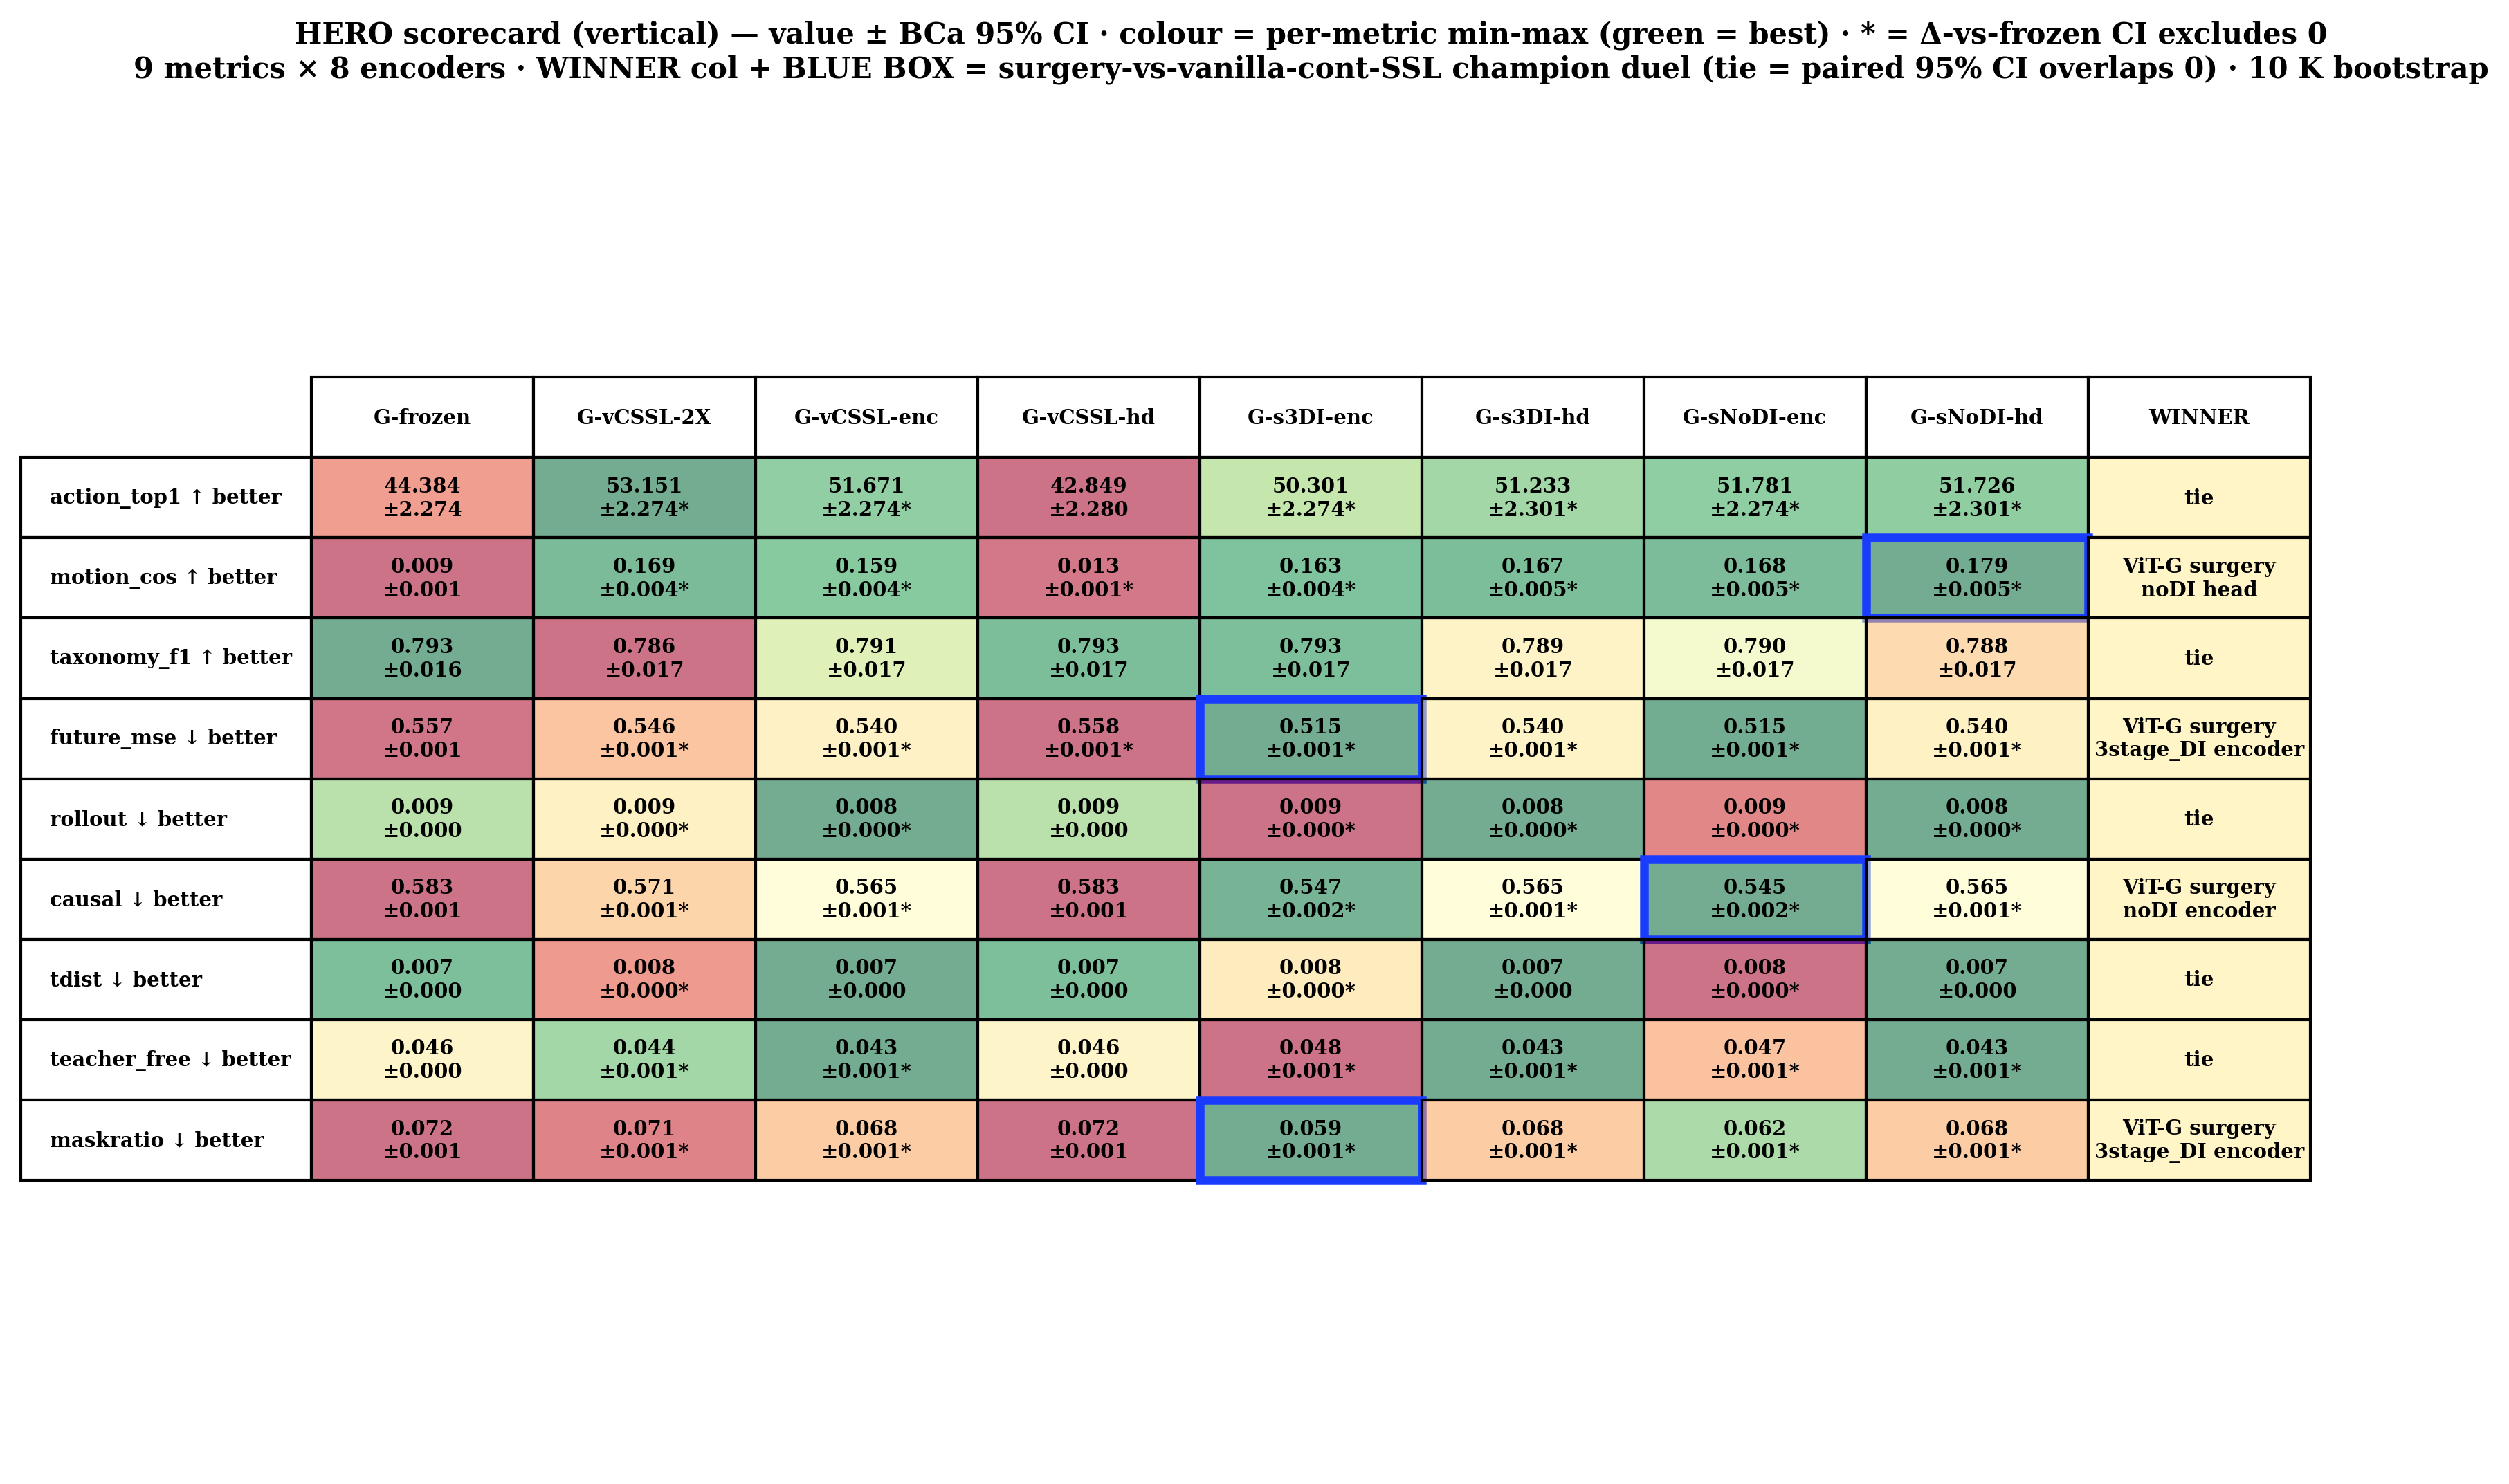

Data behind this chart, as committed beside it:
metric, G-frozen, G-vCSSL-2X, G-vCSSL-enc, G-vCSSL-hd, G-s3DI-enc, G-s3DI-hd, G-sNoDI-enc, G-sNoDI-hd, WINNER
action_top1, 44.384?±2.274, 53.151?±2.274*, 51.671?±2.274*, 42.849?±2.280, 50.301?±2.274*, 51.233?±2.301*, 51.781?±2.274*, 51.726?±2.301*, tie
motion_cos, 0.009?±0.001, 0.169?±0.004*, 0.159?±0.004*, 0.013?±0.001*, 0.163?±0.004*, 0.167?±0.005*, 0.168?±0.005*, 0.179?±0.005*, ViT-G surgery?noDI head
taxonomy_f1, 0.793?±0.016, 0.786?±0.017, 0.791?±0.017, 0.793?±0.017, 0.793?±0.017, 0.789?±0.017, 0.790?±0.017, 0.788?±0.017, tie
future_mse, 0.557?±0.001, 0.546?±0.001*, 0.540?±0.001*, 0.558?±0.001*, 0.515?±0.001*, 0.540?±0.001*, 0.515?±0.001*, 0.540?±0.001*, ViT-G surgery?3stage_DI encoder
rollout, 0.009?±0.000, 0.009?±0.000*, 0.008?±0.000*, 0.009?±0.000, 0.009?±0.000*, 0.008?±0.000*, 0.009?±0.000*, 0.008?±0.000*, tie
causal, 0.583?±0.001, 0.571?±0.001*, 0.565?±0.001*, 0.583?±0.001, 0.547?±0.002*, 0.565?±0.001*, 0.545?±0.002*, 0.565?±0.001*, ViT-G surgery?noDI encoder
tdist, 0.007?±0.000, 0.008?±0.000*, 0.007?±0.000, 0.007?±0.000, 0.008?±0.000*, 0.007?±0.000, 0.008?±0.000*, 0.007?±0.000, tie
teacher_free, 0.046?±0.000, 0.044?±0.001*, 0.043?±0.001*, 0.046?±0.000, 0.048?±0.001*, 0.043?±0.001*, 0.047?±0.001*, 0.043?±0.001*, tie
maskratio, 0.072?±0.001, 0.071?±0.001*, 0.068?±0.001*, 0.072?±0.001, 0.059?±0.001*, 0.068?±0.001*, 0.062?±0.001*, 0.068?±0.001*, ViT-G surgery?3stage_DI encoder
order, 0.018?±0.001, 0.021?±0.001*, 0.019?±0.001*, 0.018?±0.001, 0.019?±0.002*, 0.019?±0.001*, 0.021?±0.001*, 0.019?±0.001*, —
